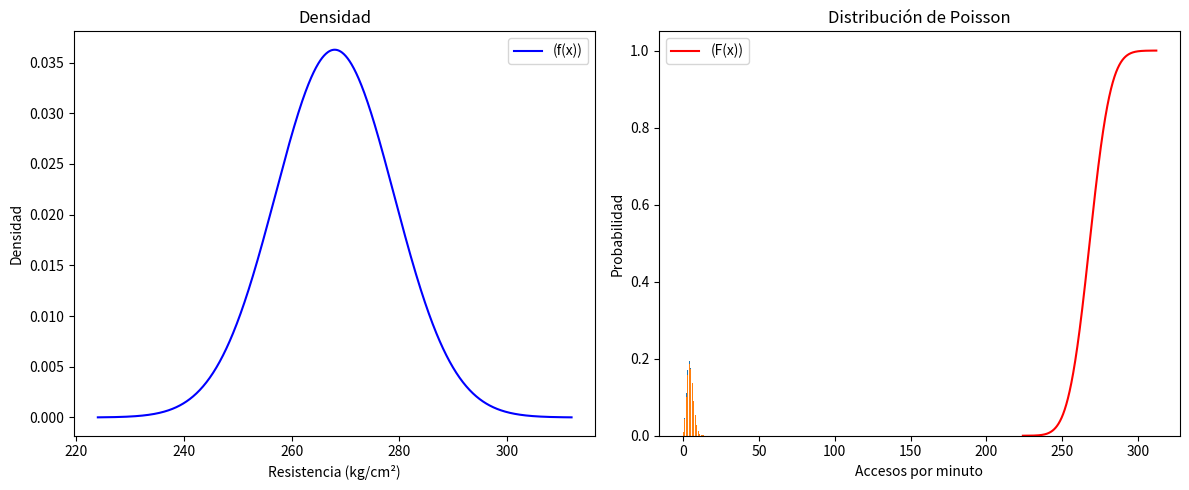

Here is the Python script that generated this plot:
# -*- coding: utf-8 -*-
"""
Created on Wed May  6 16:18:08 2025

@author: renzo 
@author: raul moto
"""
import numpy as np
import matplotlib.pyplot as plt
import seaborn as sns
from scipy.stats import norm
from scipy.stats import binom
from scipy.stats import poisson

import warnings
warnings.filterwarnings('ignore')

"""
    Problema 1: La resistencia a la tracción de cierta pieza de sujeción de acero es una variable
    aleatoria, pues no existirán dos piezas de este tipo con exactamente la misma resistencia. La
    variable aleatoria que representa dicha resistencia en una pieza génerica se puede modelar con una
    distribución normal de media 268 kg/cm² y desviación típica 11 kg/cm².
     • Dibuja f(x) y F(x).
     • ¿Cuál es la probabilidad de que la resistencia de una pieza cualquiera sea menor de 270kg/cm²?
     • ¿Cuál es la probabilidad de que la resistencia de una pieza cualquiera esté comprendida entre 255 y 280 kg/cm²?
     • ¿Cuál es el valor de la resistencia que sólo es superada por el 25% de las piezas?
     • Si se rechazan todas las piezas con resistencias menor de 242 kg/cm². ¿Cuál será el porcentajede piezas rechazadas?

"""
distribucion = 268
desviacion = 11
X = np.linspace(distribucion - 4*desviacion, distribucion + 4*desviacion, 1000)
plt.figure(figsize=(12, 5))
# Calculamos (f(x)) y (F(x))

# (f(x))
c_df = norm.pdf(X, distribucion, desviacion)
plt.subplot(1, 2, 1)
plt.plot(X, c_df, "b-", label="(f(x))")
plt.title("Densidad")
plt.xlabel("Resistencia (kg/cm²)")
plt.ylabel("Densidad")
plt.legend()

# (F(x))
c_dF = norm.cdf(X, distribucion, desviacion)
plt.subplot(1, 2, 2)
plt.plot(X, c_dF, "r-", label="(F(x))")
plt.title("Distribucion acumulada")
plt.xlabel("Resistencia (kg/cm²)")
plt.ylabel("Probabilidad acumulada")
plt.legend()

plt.tight_layout()
plt.show()


#Calculamos las probabilidades
# P(X < 270) resistencia menor a 270 kg/cm²
probabilidad_menor_270 = norm.cdf(270, distribucion, desviacion)
procentaje_menor_270 = probabilidad_menor_270 * 100
print("Probabilidad de resistencia menor a 270 kg/cm²: " + str(procentaje_menor_270) + "%")

# P(255 < X < 280) resistencia comprendidad entre 255 y 280 kg/cm²
probabilidad_entre_255_280 = norm.cdf(280, distribucion, desviacion) - norm.cdf(255, distribucion, desviacion)
porcentaje_entre_255_280 = probabilidad_entre_255_280 * 100
print("Probabilidad de resistencia comprendidad entre 255 y 280 kg/cm²: " + str(porcentaje_entre_255_280) + "%")

# Resistencia que supera el 25%, lo calculamos con el percentil 75
resistencia_25 = norm.ppf(0.75, distribucion, desviacion)
print("Resistencia que supera el 25%: " + str(resistencia_25) + "kg/cm²")

#Calculamos porcentaje
# P(X<242) resistencias menores que 242 kg/cm²
porcentaje_rechazadas = norm.cdf(242, distribucion, desviacion) * 100
print("Porcentaje rechazado: " + str(porcentaje_rechazadas) + "%")

"""
     Problema 2: Un proceso productivo produce un 5% de artículos defectuosos. Supondremos
     que el estado defectuoso/aceptable de un artículo es independiente del resto de los artículos. Los
     artículos se venden en lotes de 90 artículos. Queremos saber:
      • Probabilidad de que en un lote haya exactamente 4 artículos defectuosos.
      • Probabilidad de que en un lote tenga menos de 8 artículos defectuosos.
      • Probabilidad de que en un lote tenga 6 ó menos artículos defectuosos.
      • Calcula los cuartiles del número de artículos defectuosos que hay en un lote.
"""
articulos = 90
probabilidad = 0.05
# Calculamos las probabilidades
# De que haya exactamente 4 artículos defectuosos
probabilidad_4 = binom.pmf(4, articulos, probabilidad)
porcentaje_4 = probabilidad_4*100
print("Probabilidad de que hayan 4 articulos defectuosos: " + str(porcentaje_4) + "%")

# (P(X < 8)) menos de 8 defectuosos
probabilidad_menos_8 = binom.cdf(7, articulos, probabilidad)
porcentaje_menos_8 = probabilidad_menos_8*100
print("Probabilidad de que hayan menos de 8 articulos defectuosos: " + str(porcentaje_menos_8) + "%")

# (P(X <= 6)) 6 o menos defectuosos
probabilidad_6_o_menos = binom.cdf(6, articulos, probabilidad)
porcentaje_6_o_menos = probabilidad_6_o_menos*100
print("Probabilidad de que hayan 6 o menos articulos defectuosos: " + str(porcentaje_6_o_menos*100) + "%")

# Calculamos cuartiles
Q1 = binom.ppf(0.25, articulos, probabilidad)
Q2 = binom.ppf(0.50, articulos, probabilidad)
Q3 = binom.ppf(0.75, articulos, probabilidad)
print("Cuartiles")
print("Q1 = " + str(Q1))
print("Q2 = " + str(Q2))
print("Q3 = " + str(Q3))

#Grafica de distribucion
valores = range(0, 16)
probabilidades = [binom.pmf(i, articulos, probabilidad) for i in valores]

plt.bar(valores, probabilidades)
plt.title("Distribucion binomial")
plt.xlabel("Número de defectuosos")
plt.ylabel("Probabilidad")
plt.show()

"""
    Problema 3: Un servidor de internet recibe una media 4.7 accesos al minuto durante la
    jornada laboral. En ese tiempo, los usuarios acceden al servidor con un ritmo estable y de forma
    independiente, de forma que los accesos por unidad de tiempo pueden aproximarse a un proceso
    de Poisson.
     • ¿Qué porcentaje del tiempo tendrá más de 4 accesos por minuto?
     • Considerando el servidor anterior, ¿es cierto que el 50% de los minutos se reciben menos de dos accesos?
     • Durante los fines de semana, el servidor anterior sólo recibe una media de 4 accesos por minuto.
       ¿Cuál es la probabilidad de que el servidor esté más de un minuto sin recibir llamadas?
"""
# Probabilidad
# (P(X > 4)) mas de 4 accesos por minuto
med_inter = 4.7
prob_mas_4 = 1 - poisson.cdf(4, med_inter)
por_mas_4 = prob_mas_4 * 100
print("Porcentaje del tiempo tendrá más de 4 accesos por minuto: " + str(por_mas_4 * 100) + "%")

# 50% de accesos
prob_menos_2 = poisson.cdf(1, med_inter)
por_menos_2 = prob_menos_2 * 100
print("2 accesos en el 50% de minutos, probabilidad: " + str(por_menos_2) + "%")

# Probabilidad mas de 1 minuto sin accesos en fin de semana con media 4 de internet
med_inter_4 = 4
prob_sin_accesos = np.exp(-med_inter_4 * 1)
por_sin_accesos = prob_sin_accesos * 100
print("Probabilidad de que el servidor esté más de un minuto sin recibir llamadas: " + str(por_sin_accesos * 100) + "%")

# Grafica
x = np.arange(0, 15)
pmf = poisson.pmf(x, med_inter)
plt.bar(x, pmf)
plt.title("Distribución de Poisson")
plt.xlabel("Accesos por minuto")
plt.ylabel("Probabilidad")
plt.show()